Run: headless pygame with SDL's dummy video driver; simulated clock (each Clock.tick advances the game by its frame time, no real sleeping); random seed 0; keys injected as events and as key.get_pressed() state; no mouse input.
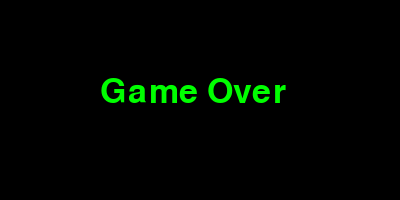
Frame 1 of 4 · flips 1–60 · no input
Frame 2 of 4 · flips 61–180 · tapped SPACE, RETURN · held RIGHT (→), D · screen unchanged from frame 1, image omitted
Frame 3 of 4 · flips 181–300 · held DOWN (↓), S · screen unchanged from frame 2, image omitted
Frame 4 of 4 · flips 301–420 · held LEFT (←), A, UP (↑), W · screen unchanged from frame 3, image omitted

The pygame program that drew these frames:

import pygame as pg
from pygame.locals import *

WIDTH, HEIGHT = 400, 200
FPS = 24


class App:
    def __init__(self):
        pg.init()
        self.clock = pg.time.Clock()
        self.screen = pg.display.set_mode((WIDTH, HEIGHT))
        pg.display.set_caption("Tekst")
        self.running = True
        self.all_sprites = pg.sprite.Group()

    def handle_events(self):
        for event in pg.event.get():
            if event.type == pg.QUIT:
                self.running = False

    def update(self):
        self.all_sprites.update()

    def draw(self):
        self.screen.fill("black")
        self.all_sprites.draw(self.screen)

        # Tekst
        text = "Game Over"
        font = pg.font.SysFont("Arial", 50)
        text_surface = font.render(text, True, "green")
        self.screen.blit(text_surface, (WIDTH/2-100, HEIGHT/2-25))

        pg.display.update()

    def run(self):
        while self.running:
            self.handle_events()
            self.update()
            self.draw()
            self.clock.tick(FPS)
        pg.quit()


if __name__ == "__main__":
    app = App()
    app.run()

# Smidig IT-2 © TIP AS, 2024
